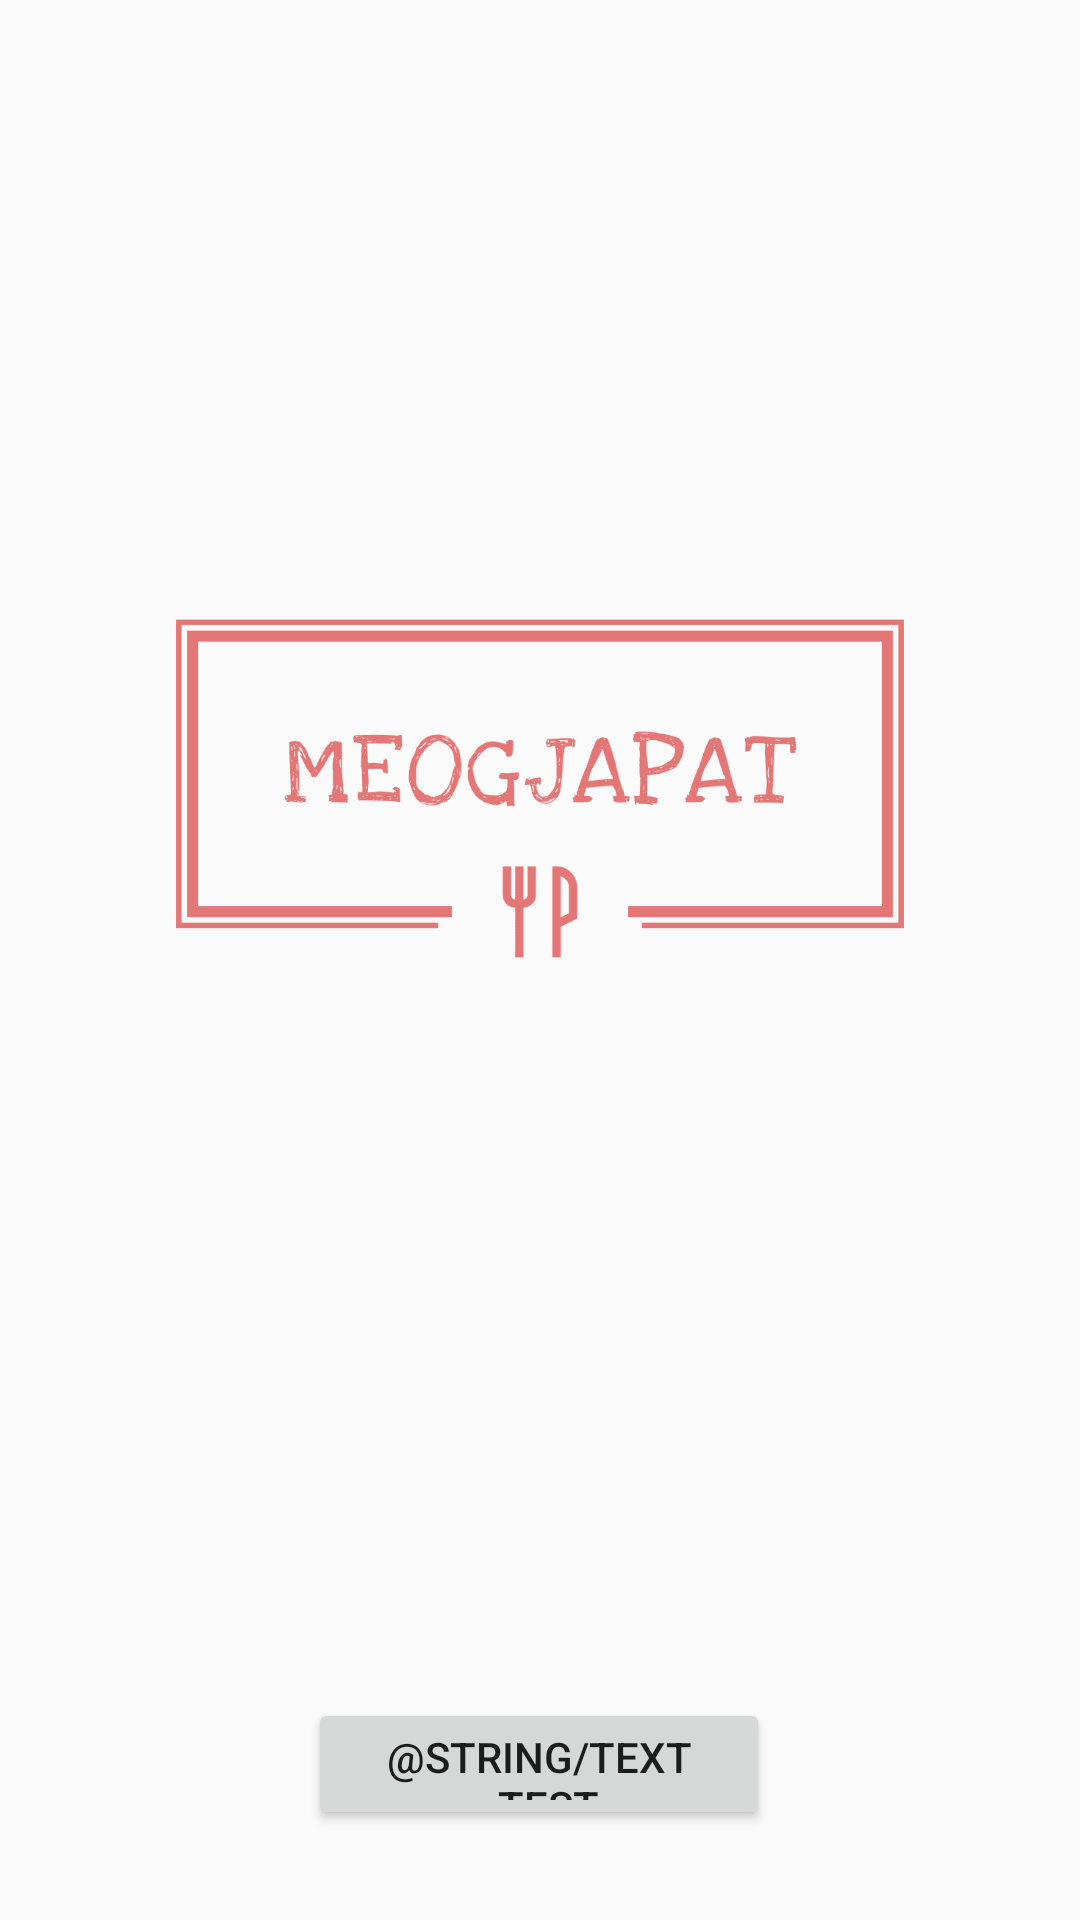

This screen was rendered from an Android layout file. Write that file and the resources it references.
<!-- AndroidManifest.xml: application theme Theme.AppCompat.Light.NoActionBar -->
<!-- res/layout/activity_login.xml -->
<?xml version="1.0" encoding="utf-8"?>
<androidx.constraintlayout.widget.ConstraintLayout
    xmlns:android="http://schemas.android.com/apk/res/android"
    xmlns:app="http://schemas.android.com/apk/res-auto"
    xmlns:tools="http://schemas.android.com/tools"
    android:layout_width="match_parent"
    android:layout_height="match_parent"
    tools:context=".Activity.LoginActivity">

    
    <ImageView
        android:id="@+id/img_logo"
        android:layout_width="wrap_content"
        android:layout_height="294dp"
        android:layout_marginTop="122dp"
        app:layout_constraintEnd_toEndOf="parent"
        app:layout_constraintHorizontal_bias="1.0"
        app:layout_constraintStart_toStartOf="parent"
        app:layout_constraintTop_toTopOf="parent"
        app:srcCompat="@drawable/logo"
        android:contentDescription="@string/logo" />

    

    <ImageButton
        android:id="@+id/btn_kakao_login"
        android:layout_width="wrap_content"
        android:layout_height="wrap_content"
        android:layout_marginTop="560dp"
        android:padding="0dp"
        android:src="@drawable/kakao_login_medium_narrow"
        android:contentDescription="kakao login button"
        app:layout_constraintEnd_toEndOf="parent"
        app:layout_constraintStart_toStartOf="parent"
        app:layout_constraintTop_toTopOf="parent" />

    <Button
        android:id="@+id/test_alertdialog"
        android:layout_width="154dp"
        android:layout_height="44dp"
        android:layout_marginBottom="30dp"
        android:text="@string/text_test"
        app:layout_constraintBottom_toBottomOf="parent"
        app:layout_constraintEnd_toEndOf="parent"
        app:layout_constraintHorizontal_bias="0.498"
        app:layout_constraintStart_toStartOf="parent" />
</androidx.constraintlayout.widget.ConstraintLayout>
<!-- resources referenced by this layout -->
<resources>
  <!-- drawable logo: png bitmap (drawable, 8230 bytes) -->
  <string name="logo">logo</string>
</resources>
